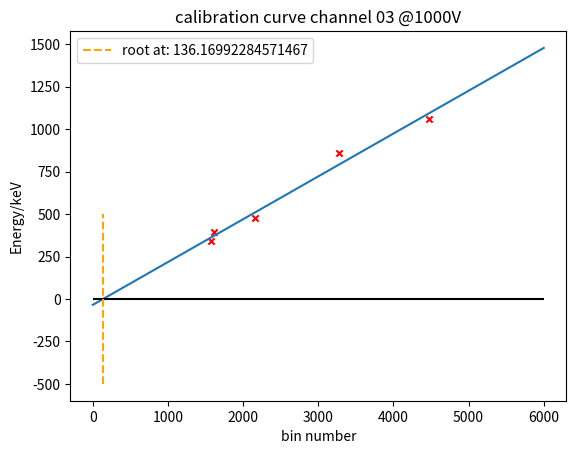
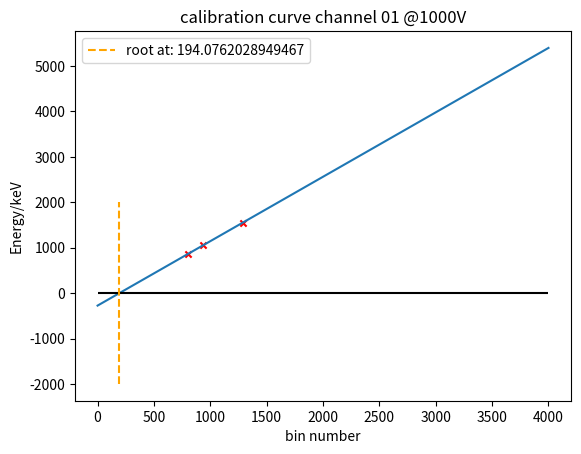
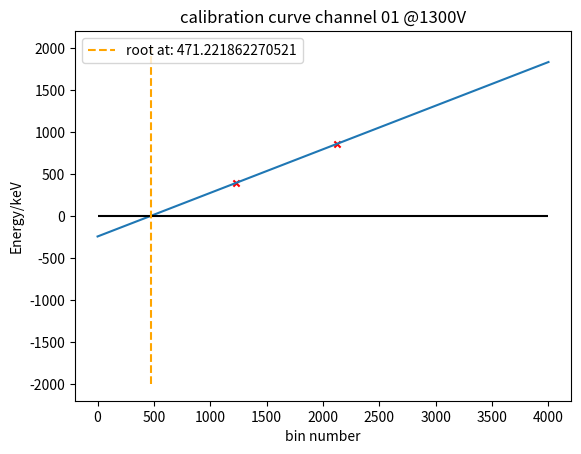
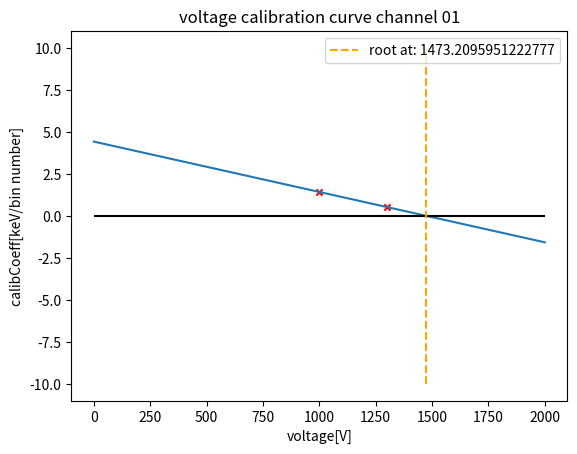

Recreate these plots in Python, in order.
# -*- coding: utf-8 -*-
"""
Created on Wed Aug 28 16:59:03 2024

[redacted]
"""
import matplotlib.pyplot as plt
import numpy as np
from scipy import optimize
from scipy import constants


def ComptEdge(E):
    return E*constants.e*(1-(1/(1+((2*E*constants.e)/(constants.m_e*(constants.c)**2)))))

def linear(x,m,b):
    return m*x+b


offset = 8000


calPts = np.array([[1.127362179693208782e+04-offset,ComptEdge(1063.656e03)/(constants.e*1e03)],
                   [1.016383211481090257e+04-offset,ComptEdge(661.657e03)/(constants.e*1e03)],
                   [1.247595848535043115e+04-offset,ComptEdge(1274.537e03)/(constants.e*1e03)],
                   [9.576123815302453295e+03-offset,ComptEdge(511.0e03)/(constants.e*1e03)],
                   [9.609066059023494745e+03-offset,ComptEdge(569.698e03)/(constants.e*1e03)]])


popt = optimize.curve_fit(linear, calPts[:,0], calPts[:,1], [1e-2,0])

xArr = np.linspace(0,6000,num=100)

plt.figure()
plt.title("calibration curve channel 03 @1000V")
plt.scatter(calPts[:,0],calPts[:,1], s=20, marker="x", color="red")
plt.plot(xArr, linear(xArr, *popt[0]))
plt.xlabel("bin number")
plt.ylabel("Energy/keV")
plt.hlines(0, xmin=0, xmax=6000, color="black")
plt.vlines(-(popt[0][1]/popt[0][0]), ymin=-500, ymax=500, color="orange", linestyles="dashed",label="root at: "+str(-(popt[0][1]/popt[0][0])))
plt.legend()
plt.show()

print("calibration channel 03: "+ str(popt[0][0]) + "*bin number + "+str(popt[0][1]))



calPts = np.array([[8.803423952858949633e+03-offset,ComptEdge(1063.656e03)/(constants.e*1e03)],
                   [9.286469546716758487e+03-offset,ComptEdge(1770.228e03)/(constants.e*1e03)],
                   [8.936097542362716922e+03-offset,ComptEdge(1274.537e03)/(constants.e*1e03)]])


popt = optimize.curve_fit(linear, calPts[:,0], calPts[:,1], [1e-2,0])

xArr = np.linspace(0,4000,num=100)

plt.figure()
plt.title("calibration curve channel 01 @1000V")
plt.scatter(calPts[:,0],calPts[:,1], s=20, marker="x", color="red")
plt.plot(xArr, linear(xArr, *popt[0]))
# plt.xlim(7000,11000)
plt.xlabel("bin number")
plt.ylabel("Energy/keV")
plt.hlines(0, xmin=0, xmax=4000, color="black")
plt.vlines(-(popt[0][1]/popt[0][0]), ymin=-2000, ymax=2000, color="orange", linestyles="dashed",label="root at: "+str(-(popt[0][1]/popt[0][0])))
plt.legend()
plt.show()

print("calibration channel 01: "+ str(popt[0][0]) + "*bin number + "+str(popt[0][1]))


calPts = np.array([[1.228762528498455140e+03,ComptEdge(569.698e3)/(constants.e*1e03)],
                   [2.123110844937242291e+03,ComptEdge(1063.656e03)/(constants.e*1e03)]])


popt = optimize.curve_fit(linear, calPts[:,0], calPts[:,1], [1e-2,0])

xArr = np.linspace(0,4000,num=100)

plt.figure()
plt.title("calibration curve channel 01 @1300V")
plt.scatter(calPts[:,0],calPts[:,1], s=20, marker="x", color="red")
plt.plot(xArr, linear(xArr, *popt[0]))
# plt.xlim(7000,11000)
plt.xlabel("bin number")
plt.ylabel("Energy/keV")
plt.hlines(0, xmin=0, xmax=4000, color="black")
plt.vlines(-(popt[0][1]/popt[0][0]), ymin=-2000, ymax=2000, color="orange", linestyles="dashed",label="root at: "+str(-(popt[0][1]/popt[0][0])))
plt.legend()
plt.show()

print("calibration channel 01 @1300V: "+ str(popt[0][0]) + "*bin number + "+str(popt[0][1]))




calPts = np.array([[1000.0,1.4184275014914989],
                    [1300.0,0.519189077685885]])


popt = optimize.curve_fit(linear, calPts[:,0], calPts[:,1], [1e-2,0])

xArr = np.linspace(0,2000,num=100)

plt.figure()
plt.title("voltage calibration curve channel 01")
plt.scatter(calPts[:,0],calPts[:,1], s=20, marker="x", color="red")
plt.plot(xArr, linear(xArr, *popt[0]))
# plt.xlim(7000,11000)
plt.ylabel("calibCoeff[keV/bin number]")
plt.xlabel("voltage[V]")
plt.hlines(0, xmin=min(xArr), xmax=max(xArr), color="black")
plt.vlines(-(popt[0][1]/popt[0][0]), ymin=-10, ymax=10, color="orange", linestyles="dashed",label="root at: "+str(-(popt[0][1]/popt[0][0])))
plt.legend()
plt.show()

print("calibration voltage channel 01: scale="+ str(popt[0][0]) + "*voltage + "+str(popt[0][1]))







# calPts = np.array([[1000.0,(9.286469546716758487e03-8000.0)],
#                    [1300.0,(2.123110844937242291e03)]])


# popt = optimize.curve_fit(linear, calPts[:,0], calPts[:,1], [1e-2,0])

# xArr = np.linspace(0,2000,num=100)

# plt.figure()
# plt.title("voltage calibration curve channel 01")
# plt.scatter(calPts[:,0],calPts[:,1], s=20, marker="x", color="red")
# plt.plot(xArr, linear(xArr, *popt[0]))
# # plt.xlim(7000,11000)
# plt.ylabel("scale")
# plt.xlabel("voltage/V")
# plt.hlines(0, xmin=min(xArr), xmax=max(xArr), color="black")
# plt.vlines(-(popt[0][1]/popt[0][0]), ymin=-2000, ymax=2000, color="orange", linestyles="dashed",label="root at: "+str(-(popt[0][1]/popt[0][0])))
# plt.legend()
# plt.show()

# print("calibration voltage channel 01: scale="+ str(popt[0][0]) + "*voltage + "+str(popt[0][1]))



# delta = 1063.656e03-569.698e3

# calPts = np.array([[1000.0,delta/(9.286469546716758487e03-8.803423952858949633e03)],
#                    [1300.0,delta/(2.123110844937242291e03-1.228762528498455140e03)]])


# popt = optimize.curve_fit(linear, calPts[:,0], calPts[:,1], [1e-2,0])

# xArr = np.linspace(0,2000,num=100)

# plt.figure()
# plt.title("voltage calibration curve channel 01")
# plt.scatter(calPts[:,0],calPts[:,1], s=20, marker="x", color="red")
# plt.plot(xArr, linear(xArr, *popt[0]))
# # plt.xlim(7000,11000)
# plt.ylabel("delta_E/delta_bin")
# plt.xlabel("voltage/V")
# plt.hlines(0, xmin=min(xArr), xmax=max(xArr), color="black")
# plt.vlines(-(popt[0][1]/popt[0][0]), ymin=-2000, ymax=2000, color="orange", linestyles="dashed",label="root at: "+str(-(popt[0][1]/popt[0][0])))
# plt.legend()
# plt.show()

# print("calibration voltage channel 01: delta_E/delta_bin="+ str(popt[0][0]) + "*voltage + "+str(popt[0][1]))
